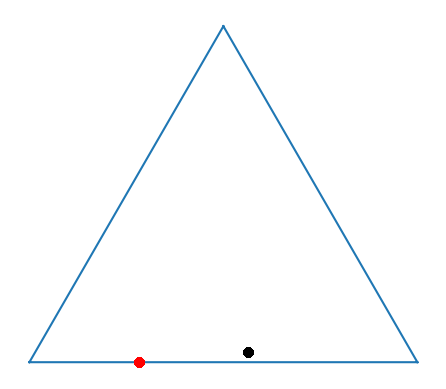

Python code for this plot:
"""
''Author'': Atsushi Yamagishi
''File Name'': noah_sim.py
''License'': MIT license

I thank Daisuke Oyama for his guidance and helpful advice.

This program can simulate the stochastic fictitious play model
by Noah Williams(2014).
"""

from __future__ import division
import random
from math import sqrt
import numpy as np
import matplotlib.pyplot as plt
import matplotlib.tri as tri
from scipy.interpolate import interp1d

class Player_Noah():
    """
    <Parameters>
    sigma: the standard deviation of the shock distribution.
           Normal distribution is assumed for simplicitty

    payoffs: payoff matrix.Only symmetric games are allowed.
    epsilon: Weight on the current observation
    """
    def __init__(self, var=4, \
                 payoffs=[[6, 0, 0], [5, 7, 5], [0, 5, 8]], epsilon=0.2):
        # The payoff shocks are assumed to be normally distributed
        self.num_actions = len(payoffs)
        self.action = 0 # The initial action doesn't matter.
        self.belief = self.init_belief()
        self.epsilon = epsilon
        self.var = var
        self.payoffs = np.array(payoffs)

    def init_belief(self):
        b = []
        # Random mode
        
        x = 1
        for i in range(self.num_actions):
            if i != self.num_actions - 1:
                m = random.uniform(0, x)
                x = x - m
                b.append(m)
            else:
                y = 1 - sum(b)
                b.append(y)

        return b

    def update_belief(self, opponent_action):
        for i in range(self.num_actions):
            if i == opponent_action:
                current = self.belief[i]
                self.belief[i] = current + self.epsilon * (1 - current)
            else:
                current = self.belief[i]
                self.belief[i] = (1 - self.epsilon) * current
            
        return self.belief

    def update_action(self):
        expected_payoffs = np.dot(self.payoffs, self.belief)
        # draw the payoff shocks
        for i in range(self.num_actions):
            ep_i = expected_payoffs[i] 
            expected_payoffs[i] = ep_i + random.gauss(0, self.var)
        # determine the best response
        self.action = np.argmax(expected_payoffs)
        
        return self.action

# plotting the belief part
"""
"project_3d_to_simplex" is taken from plot_simplex.py by "oyamad"
https://gist.github.com/oyamad/7a11edb8f8e8e24bcf0c
"""
def project_3d_to_simplex(points_ndarray):
    x = np.empty((2, len(points_ndarray)))
    x[:] = \
        (points_ndarray[:, 0] + 2*points_ndarray[:, 2])*sqrt(3)/3, \
        points_ndarray[:, 0]
    return x

player0 = Player_Noah()
player1 = Player_Noah()

beliefs_0 = []
beliefs_1 = []

for i in range(10000):
    beliefs_0.append(player0.belief)
    beliefs_1.append(player1.belief)

    a = player0.update_action()
    b = player1.update_action()

    newbelief_0 = player0.update_belief(b)
    newbelief_1 = player1.update_belief(a)
    
    player0.belief = newbelief_0
    player1.belief = newbelief_1

beliefs_0_array = np.array(beliefs_0)
beliefs_1_array = np.array(beliefs_1)


points_simplex = project_3d_to_simplex(beliefs_0_array)
points2_simplex = project_3d_to_simplex(beliefs_1_array)


vertices= np.array([[sqrt(3)/3, 1], [0, 0], [2*sqrt(3)/3, 0]])
triangle = tri.Triangulation(vertices[:, 0], vertices[:, 1])
 
fig, ax = plt.subplots()
ax.triplot(triangle)
ax.set_axis_off()
# ax.set_xlim(0, 2*sqrt(3)/3)
# ax.set_ylim(0, 1)
ax.set_aspect('equal')
ax.scatter(points_simplex[0], points_simplex[1], c='black')
ax.scatter(points2_simplex[0], points2_simplex[1], c='red')
plt.show()
































"""
player0 = Player_Noah()
player1 = Player_Noah()

action_0 = []
action_1 = []

for i in range(100000):
    a = player0.update_action()
    action_0.append(a)
    b = player1.update_action()
    action_1.append(b)

    player0.update_belief(b)
    player1.update_belief(a)

n_00 = 0
n_01 = 0
n_10 = 0
n_11 = 0
for i in range(100000):
    b = (action_0[i], action_1[i])
    if b == (0, 0):
        n_00 = n_00 + 1
    if b == (0, 1):
        n_01 = n_01 + 1
    if b == (1, 0):
        n_10 = n_10 + 1
    if b == (1, 1):
        n_11 = n_11 + 1

print(n_00, n_01, n_10, n_11)
"""